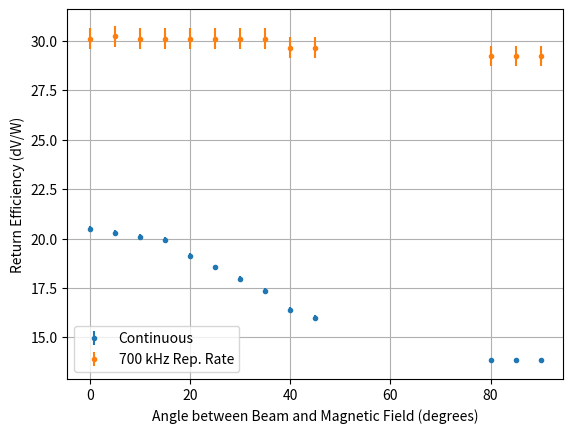
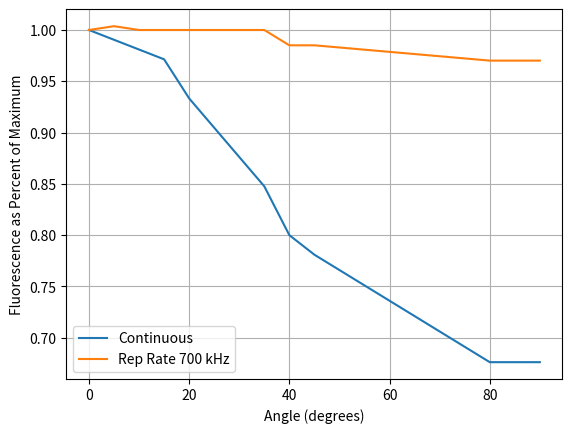
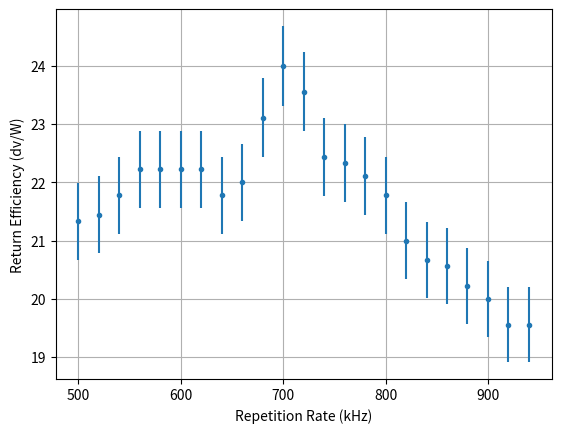

Write the Python code that produced these figures, in order.
import numpy as np
import matplotlib.pyplot as plt

##################################################
# fluorescence versus angle
##################################################

#osc averaging 4 frames
#rep 700, current = .12, with compensation coils
dvr = [52,52,52,52.8,52.8,53.6,53.6,53.6,53.6,53.6,53.6,53.8,53.6]
dvr = np.array(dvr)
powerr = 1.78

effr = dvr/powerr
reperr = [abs(effr[i]) * np.sqrt((.2/dvr[i])**2 + (.03/powerr)**2) for i in range(0,len(effr))]

# cont
dvc = [56.8,56.8,56.8,65.6,67.2,71.2,73.6,76,78.4,81.6,82.4,83.2,84]
dvc = np.array(dvc)
powerc = 4.1

effc = dvc / powerc
conerr = [abs(effc[i]) * np.sqrt((.2/dvc[i])**2 + (.03/powerc)**2) for i in range(0,len(effc))]

angler = [90,85,80,45,40,35,30,25,20,15,10,5,0]
anglec = [90,85,80,45,40,35,30,25,20,15,10,5,0]

plt.figure()
plt.errorbar(anglec, effc, yerr = conerr,label= 'Continuous', fmt = '.')
plt.errorbar(angler, effr,yerr = reperr, label = '700 kHz Rep. Rate', fmt = '.')
plt.xlabel('Angle between Beam and Magnetic Field (degrees)')
plt.ylabel('Return Efficiency (dV/W)')
plt.grid(True)
plt.legend()
plt.savefig('FLvsAngle_4.pdf')
plt.show()

##################################################
# scaled data
##################################################
effcperc = effc / effc[-1]
effrperc = effr / effr[-1]
plt.figure()
plt.plot(anglec,effcperc,label = 'Continuous')
plt.plot(angler,effrperc,label = 'Rep Rate 700 kHz')
plt.xlabel('Angle (degrees)')
plt.ylabel('Fluorescence as Percent of Maximum')
plt.grid(True)
plt.legend()
plt.savefig('FLvsAngleScaled.pdf')
plt.show()


##################################################
# fluorescence versus rep rate
##################################################
dvrep = [38.4,38.6,39.2,40,40,40,40,39.2,39.6,41.6,43.2,42.4,40.4,40.2,39.8,39.2,37.8,37.2,37,36.4,36,35.2,35.2]
power = 1.8

dvrep = np.array(dvrep)

effrep = dvrep/power

reps = np.arange(500,960,20)
reperr = [abs(effrep[i]) * np.sqrt((1/dvrep[i])**2 + (.03/power)**2 + (.1/reps[i])**2) for i in range(0,len(effrep))]


plt.figure()
plt.errorbar(reps,effrep,yerr = reperr,fmt = '.')
plt.xlabel('Repetition Rate (kHz)')
plt.ylabel('Return Efficiency (dv/W)')
plt.grid(True)
plt.savefig('FLvRep.pdf')
plt.show()


